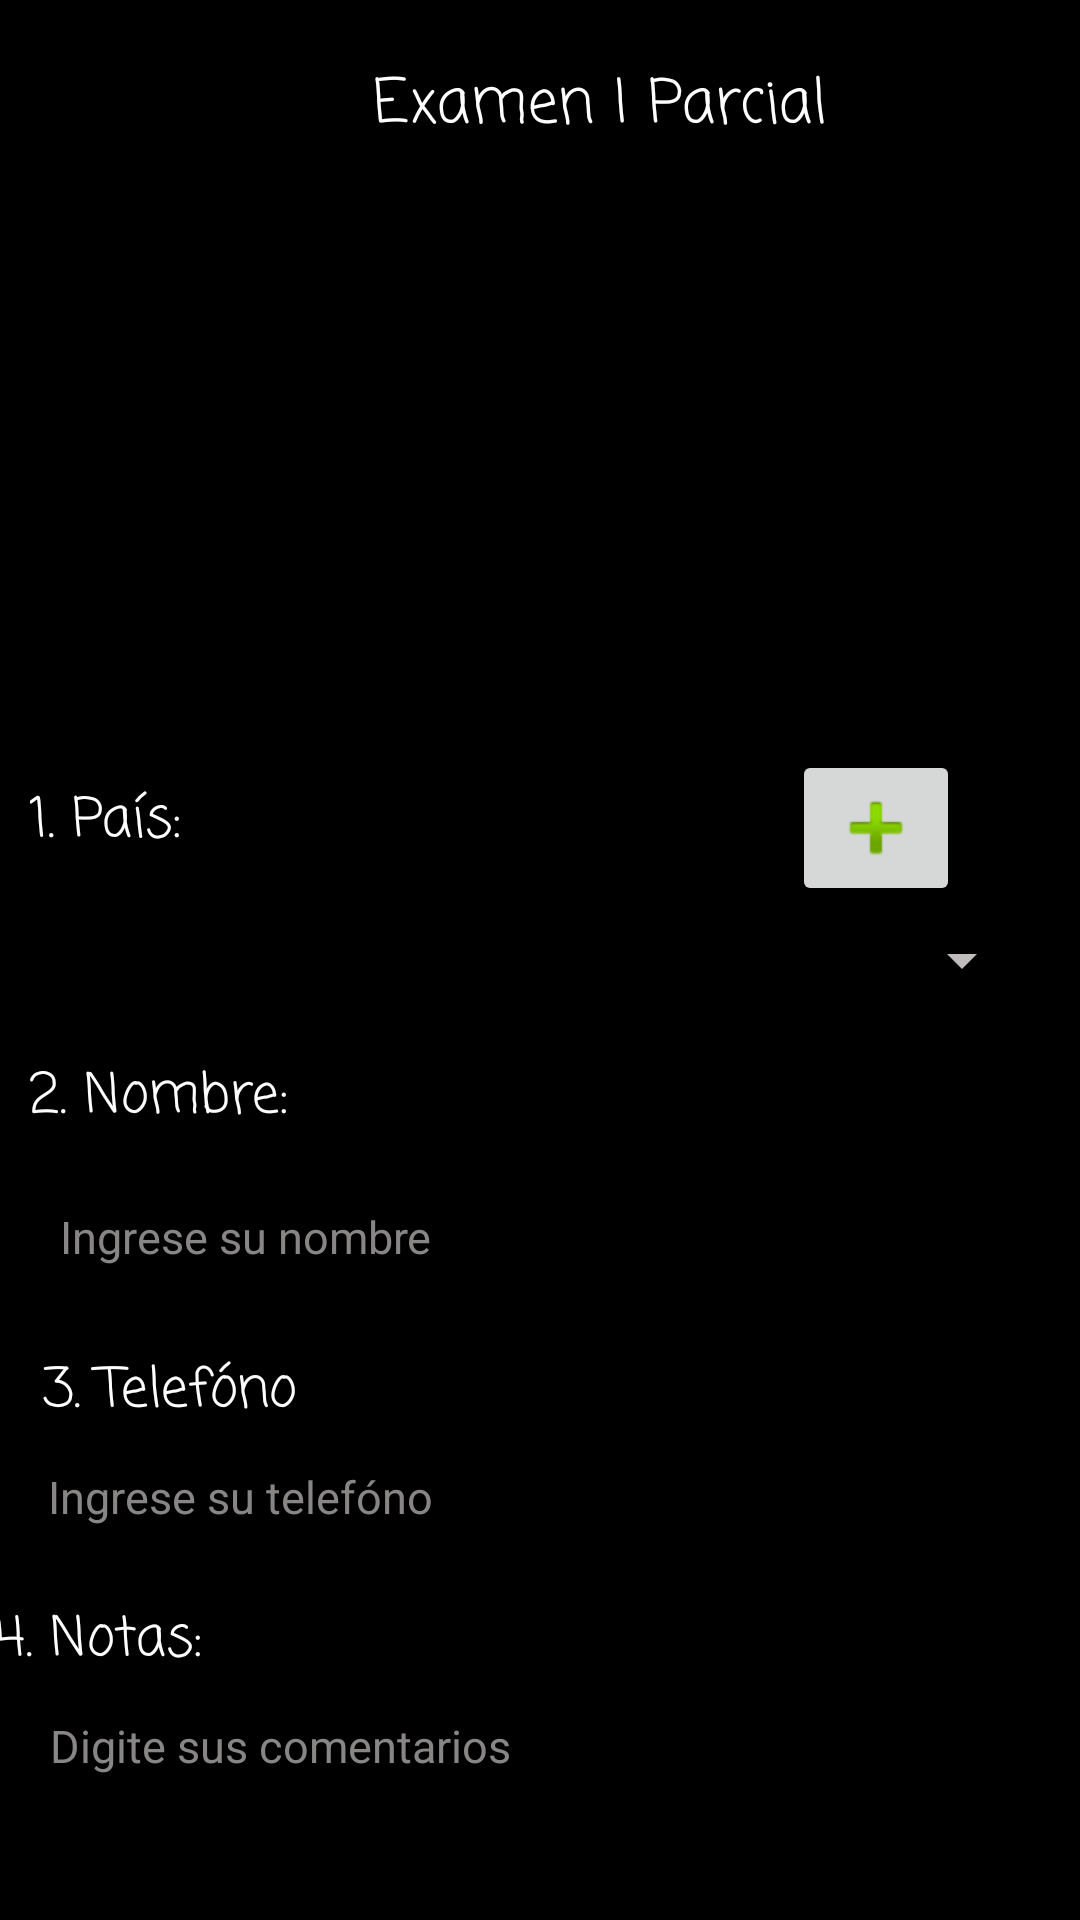

Here is an Android app screen rendered from its layout file. Give the layout XML and the strings, colors and styles it references.
<!-- AndroidManifest.xml: application theme Theme.PM1Examen3972 -->
<!-- res/layout/activity_main.xml -->
<?xml version="1.0" encoding="utf-8"?>
<androidx.constraintlayout.widget.ConstraintLayout xmlns:android="http://schemas.android.com/apk/res/android"
    xmlns:app="http://schemas.android.com/apk/res-auto"
    xmlns:tools="http://schemas.android.com/tools"
    android:layout_width="match_parent"
    android:layout_height="match_parent"
    android:background="#000000"
    tools:context=".MainActivity">

    <ImageView
        android:id="@+id/imageView"
        android:layout_width="90dp"
        android:layout_height="50dp"
        android:layout_marginStart="20dp"
        android:layout_marginTop="15dp"
        app:layout_constraintStart_toStartOf="parent"
        app:layout_constraintTop_toTopOf="parent"
        app:srcCompat="@drawable/logo_de_uth" />

    <ImageView
        android:id="@+id/fotocontacto"
        android:layout_width="159dp"
        android:layout_height="161dp"
        android:layout_marginTop="70dp"
        app:layout_constraintEnd_toEndOf="parent"
        app:layout_constraintStart_toStartOf="parent"
        app:layout_constraintTop_toTopOf="parent"
        tools:srcCompat="@tools:sample/avatars" />

    <TextView
        android:id="@+id/textView"
        android:layout_width="wrap_content"
        android:layout_height="wrap_content"
        android:layout_marginStart="40dp"
        android:layout_marginTop="20dp"
        android:fontFamily="casual"
        android:text="Examen I Parcial"
        android:textColor="#FFFFFF"
        android:textSize="20sp"
        app:layout_constraintEnd_toEndOf="parent"
        app:layout_constraintStart_toStartOf="parent"
        app:layout_constraintTop_toTopOf="parent" />

    <TextView
        android:id="@+id/textView2"
        android:layout_width="wrap_content"
        android:layout_height="wrap_content"
        android:layout_marginTop="260dp"
        android:layout_marginEnd="290dp"
        android:fontFamily="casual"
        android:text="1. País:"
        android:textColor="#FFFFFF"
        android:textSize="18sp"
        app:layout_constraintEnd_toEndOf="parent"
        app:layout_constraintStart_toStartOf="parent"
        app:layout_constraintTop_toTopOf="parent" />

    <Spinner
        android:id="@+id/cbopais"
        android:layout_width="330dp"
        android:layout_height="wrap_content"
        android:layout_marginTop="308dp"
        android:backgroundTint="#C8F6F0F0"
        android:foreground="@color/white"
        app:layout_constraintEnd_toEndOf="parent"
        app:layout_constraintHorizontal_bias="0.493"
        app:layout_constraintStart_toStartOf="parent"
        app:layout_constraintTop_toTopOf="parent" />

    <TextView
        android:id="@+id/textView3"
        android:layout_width="wrap_content"
        android:layout_height="wrap_content"
        android:layout_marginStart="46dp"
        android:layout_marginTop="352dp"
        android:layout_marginEnd="290dp"
        android:fontFamily="casual"
        android:text="2. Nombre:"
        android:textColor="#FFFEFE"
        android:textSize="18sp"
        app:layout_constraintEnd_toEndOf="parent"
        app:layout_constraintHorizontal_bias="0.588"
        app:layout_constraintStart_toStartOf="parent"
        app:layout_constraintTop_toTopOf="parent" />

    <EditText
        android:id="@+id/txtnombre"
        android:layout_width="0dp"
        android:layout_height="wrap_content"
        android:layout_marginStart="20dp"
        android:layout_marginTop="70dp"
        android:layout_marginEnd="45dp"
        android:background="@drawable/style_border_edit"
        android:ems="10"
        android:hint="@string/txtNombre"
        android:inputType="text"
        android:textColor="#D6D3D3"
        android:textColorHint="#888585"
        android:textSize="15sp"
        app:layout_constraintEnd_toEndOf="parent"
        app:layout_constraintStart_toStartOf="parent"
        app:layout_constraintTop_toBottomOf="@+id/cbopais" />

    <EditText
        android:id="@+id/txttelefono"
        android:layout_width="323dp"
        android:layout_height="38dp"
        android:layout_marginStart="40dp"
        android:layout_marginTop="480dp"
        android:layout_marginEnd="45dp"
        android:background="@drawable/style_border_edit"
        android:ems="10"
        android:hint="@string/txtTelefono"
        android:inputType="number"
        android:textColor="#FFFFFF"
        android:textColorHint="#888585"
        android:textSize="15sp"
        app:layout_constraintEnd_toEndOf="parent"
        app:layout_constraintStart_toStartOf="parent"
        app:layout_constraintTop_toTopOf="parent" />

    <TextView
        android:id="@+id/textView4"
        android:layout_width="wrap_content"
        android:layout_height="wrap_content"
        android:layout_marginStart="43dp"
        android:layout_marginTop="450dp"
        android:layout_marginEnd="290dp"
        android:fontFamily="casual"
        android:text="3. Telefóno"
        android:textColor="#FFFFFF"
        android:textSize="18sp"
        app:layout_constraintEnd_toEndOf="parent"
        app:layout_constraintStart_toStartOf="parent"
        app:layout_constraintTop_toTopOf="parent" />

    <EditText
        android:id="@+id/txtnota"
        android:layout_width="322dp"
        android:layout_height="44dp"
        android:layout_marginStart="40dp"
        android:layout_marginTop="560dp"
        android:layout_marginEnd="45dp"
        android:background="@drawable/style_border_edit"
        android:ems="10"
        android:hint="@string/txtNotas"
        android:inputType="text"
        android:textColor="#FFFFFF"
        android:textColorHint="#888585"
        android:textSize="15sp"
        app:layout_constraintEnd_toEndOf="parent"
        app:layout_constraintStart_toStartOf="parent"
        app:layout_constraintTop_toTopOf="parent" />

    <Button
        android:id="@+id/btnsalvar"
        android:layout_width="0dp"
        android:layout_height="wrap_content"
        android:layout_marginStart="10dp"
        android:layout_marginTop="30dp"
        android:layout_marginEnd="195dp"
        android:text="Salvar Contacto"
        app:layout_constraintEnd_toEndOf="parent"
        app:layout_constraintStart_toStartOf="parent"
        app:layout_constraintTop_toBottomOf="@+id/txtnota" />

    <Button
        android:id="@+id/btnver"
        android:layout_width="0dp"
        android:layout_height="wrap_content"
        android:layout_marginStart="175dp"
        android:layout_marginTop="30dp"
        android:layout_marginEnd="20dp"
        android:text="Contacto Salvado"
        app:layout_constraintEnd_toEndOf="parent"
        app:layout_constraintStart_toStartOf="parent"
        app:layout_constraintTop_toBottomOf="@+id/txtnota" />

    <ImageButton
        android:id="@+id/btnmas"
        android:layout_width="wrap_content"
        android:layout_height="wrap_content"
        android:layout_marginTop="250dp"
        android:layout_marginEnd="40dp"
        app:layout_constraintEnd_toEndOf="parent"
        app:layout_constraintTop_toTopOf="parent"
        app:srcCompat="@android:drawable/ic_input_add" />

    <TextView
        android:id="@+id/textView5"
        android:layout_width="wrap_content"
        android:layout_height="wrap_content"
        android:layout_marginTop="15dp"
        android:layout_marginEnd="295dp"
        android:fontFamily="casual"
        android:text="4. Notas:"
        android:textColor="#FFFFFF"
        android:textSize="18sp"
        app:layout_constraintEnd_toEndOf="parent"
        app:layout_constraintStart_toStartOf="parent"
        app:layout_constraintTop_toBottomOf="@+id/txttelefono" />

</androidx.constraintlayout.widget.ConstraintLayout>
<!-- resources referenced by this layout -->
<resources>
  <color name="white">#FFFFFFFF</color>
  <string name="txtNombre">Ingrese su nombre</string>
  <string name="txtNotas">Digite sus comentarios</string>
  <string name="txtTelefono">Ingrese su telefóno</string>
  <style name="Theme.PM1Examen3972" parent="Base.Theme.PM1Examen3972" />
  <style name="Base.Theme.PM1Examen3972" parent="Theme.Material3.DayNight.NoActionBar">
          
          
      </style>
</resources>
